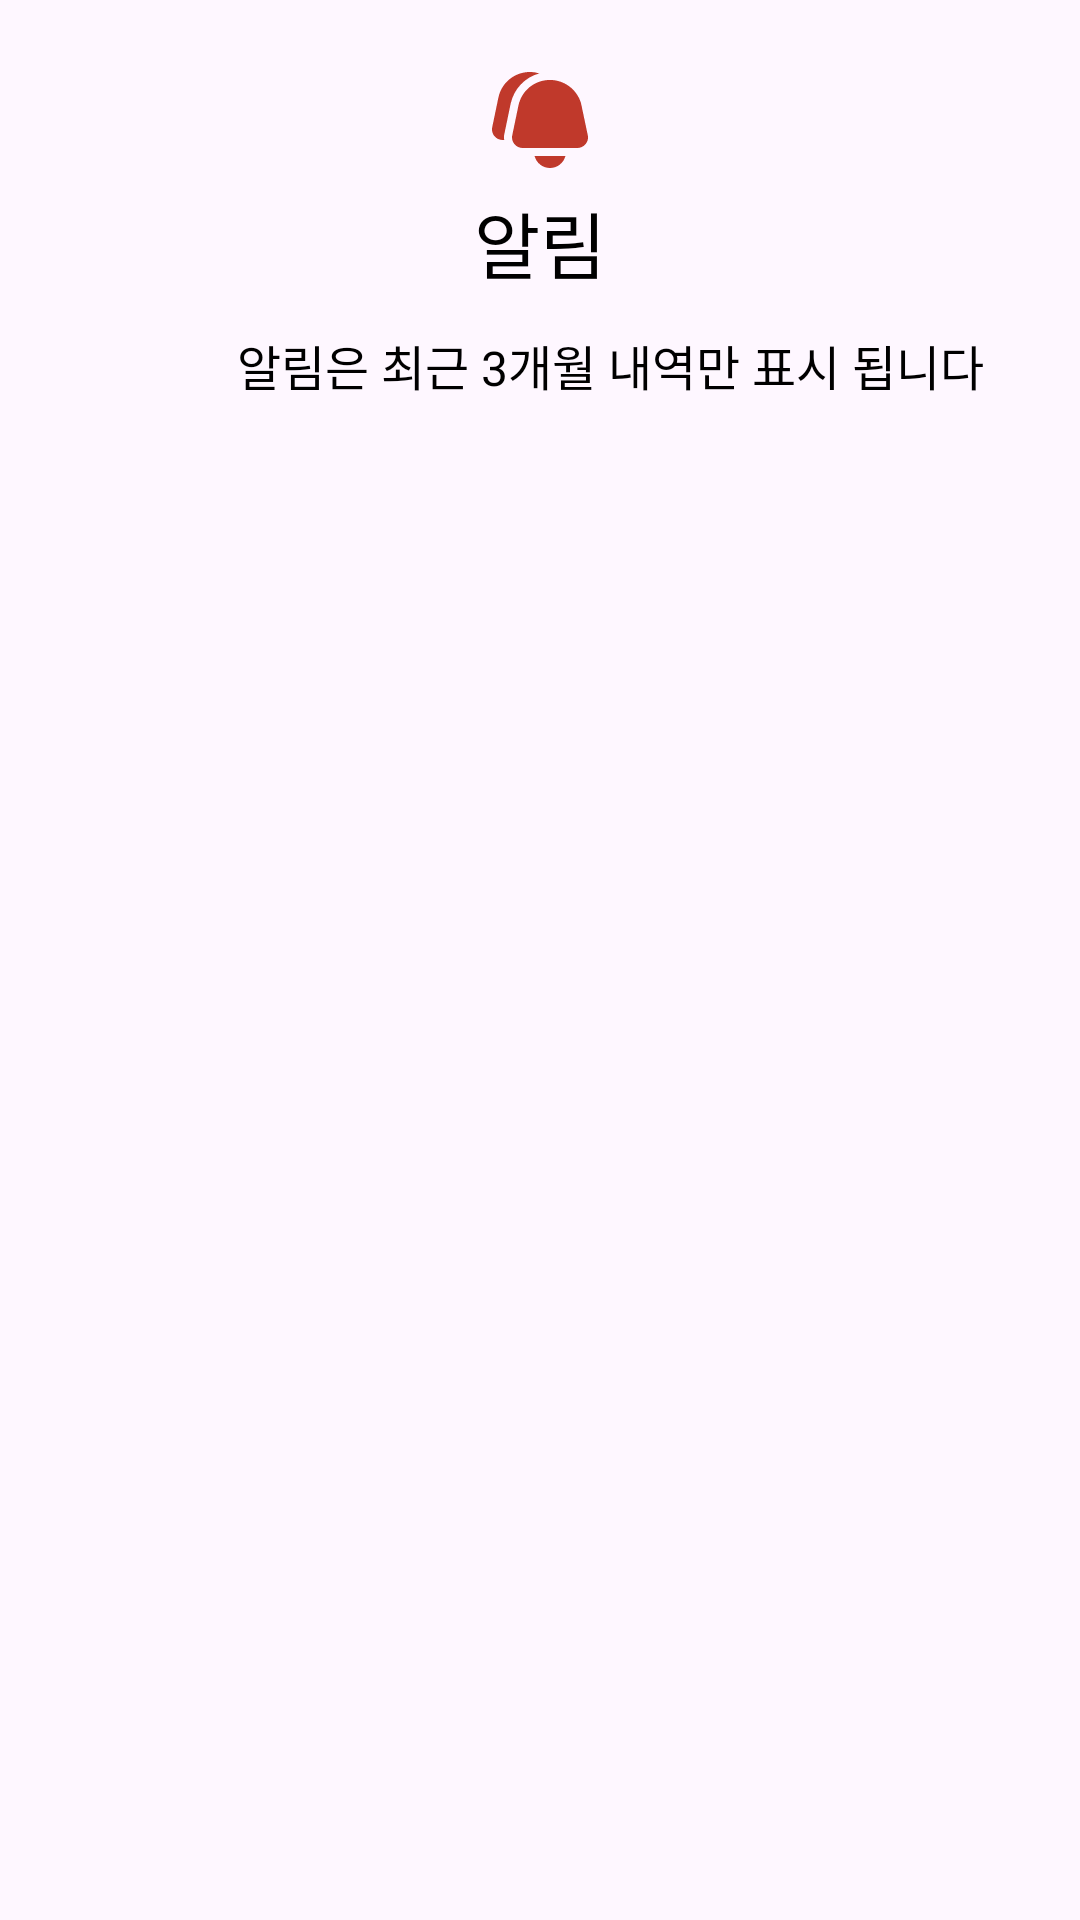

The Android layout XML behind this screen, and the referenced resources:
<!-- AndroidManifest.xml: application theme Theme.ChillPill -->
<!-- res/layout/fragment_alarm.xml -->
<?xml version="1.0" encoding="utf-8"?>
<androidx.constraintlayout.widget.ConstraintLayout xmlns:android="http://schemas.android.com/apk/res/android"
    xmlns:tools="http://schemas.android.com/tools"
    android:layout_width="match_parent"
    android:layout_height="match_parent"
    xmlns:app="http://schemas.android.com/apk/res-auto">

    <androidx.constraintlayout.widget.ConstraintLayout
        android:id="@+id/constraintLayout_top"
        android:layout_width="match_parent"
        android:layout_height="wrap_content"
        app:layout_constraintTop_toTopOf="parent"
        app:layout_constraintStart_toStartOf="parent"
        app:layout_constraintEnd_toEndOf="parent">

        <androidx.appcompat.widget.AppCompatImageView
            android:id="@+id/alarm_icon"
            android:layout_width="wrap_content"
            android:layout_height="wrap_content"
            android:layout_marginTop="24dp"
            android:src="@drawable/icon_bell_25"
            app:layout_constraintEnd_toEndOf="parent"
            app:layout_constraintStart_toStartOf="parent"
            app:layout_constraintTop_toTopOf="parent" />

        <androidx.appcompat.widget.AppCompatTextView
            android:id="@+id/alarm_text"
            android:layout_width="wrap_content"
            android:layout_height="wrap_content"
            android:layout_marginTop="7dp"
            android:text="알림"
            android:textSize="24dp"
            android:textColor="@color/black"
            app:layout_constraintEnd_toEndOf="parent"
            app:layout_constraintHorizontal_bias="0.5"
            app:layout_constraintStart_toStartOf="parent"
            app:layout_constraintTop_toBottomOf="@+id/alarm_icon" />
    </androidx.constraintlayout.widget.ConstraintLayout>

    <TextView
        android:id="@+id/tv_career_edit_contest_award"
        android:layout_width="252dp"
        android:layout_height="wrap_content"
        android:layout_marginStart="79dp"
        android:layout_marginTop="12dp"
        android:layout_marginEnd="79dp"
        android:text="알림은 최근 3개월 내역만 표시 됩니다"
        android:textColor="@color/black"
        android:textSize="16dp"
        app:layout_constraintEnd_toEndOf="parent"
        app:layout_constraintHorizontal_bias="0.0"
        app:layout_constraintStart_toStartOf="parent"
        app:layout_constraintTop_toBottomOf="@+id/constraintLayout_top" />

    <androidx.recyclerview.widget.RecyclerView
        android:id="@+id/recyclerView"
        android:layout_width="match_parent"
        android:layout_height="0dp"
        android:layout_marginTop="15dp"
        android:orientation="horizontal"
        app:layout_constraintBottom_toBottomOf="parent"
        app:layout_constraintEnd_toEndOf="parent"
        app:layout_constraintStart_toStartOf="parent"
        app:layout_constraintTop_toBottomOf="@+id/tv_career_edit_contest_award"
        tools:listitem="@layout/item_alarm_list" />

</androidx.constraintlayout.widget.ConstraintLayout>
<!-- res/layout/item_alarm_list.xml (included above) -->
<?xml version="1.0" encoding="utf-8"?>
<androidx.constraintlayout.widget.ConstraintLayout xmlns:android="http://schemas.android.com/apk/res/android"
    xmlns:app="http://schemas.android.com/apk/res-auto"
    xmlns:tools="http://schemas.android.com/tools"
    android:layout_width="match_parent"
    android:layout_height="wrap_content"
    android:layout_marginTop="10dp"
    android:layout_marginLeft="15dp"
    android:layout_marginRight="15dp"
    android:background="#F5F5F5">

    <ImageButton
        android:id="@+id/profile"
        android:layout_width="40dp"
        android:layout_height="40dp"
        android:layout_margin="2dp"
        android:layout_marginStart="20dp"
        android:layout_marginTop="4dp"
        android:background="@android:color/transparent"
        android:padding="5dp"
        android:scaleType="fitCenter"
        app:layout_constraintStart_toStartOf="parent"
        app:layout_constraintTop_toTopOf="parent"
        app:srcCompat="@drawable/icon_megaphone" />

    <TextView
        android:id="@+id/feeling_text"
        android:layout_width="wrap_content"
        android:layout_height="wrap_content"
        android:layout_marginStart="56dp"
        android:layout_marginBottom="12dp"
        android:background="#F2F2F2"
        android:text="00님이 댓글을 남겼습니다"
        android:textColor="@color/black"
        app:layout_constraintBottom_toBottomOf="parent"
        app:layout_constraintStart_toStartOf="@+id/profile" />

    <TextView
        android:id="@+id/feeling_total_number"
        android:layout_width="wrap_content"
        android:layout_height="wrap_content"
        android:layout_marginStart="252dp"
        android:layout_marginBottom="12dp"
        android:background="#F2F2F2"
        android:text="몇 분 전"
        android:textColor="@color/black"
        app:layout_constraintBottom_toBottomOf="parent"
        app:layout_constraintStart_toStartOf="@+id/feeling_text" />

</androidx.constraintlayout.widget.ConstraintLayout>
<!-- resources referenced by this layout -->
<resources>
  <color name="black">#FF000000</color>
  <!-- drawable icon_bell_25 (drawable) -->
  <vector xmlns:android="http://schemas.android.com/apk/res/android"
      android:width="32dp"
      android:height="32dp"
      android:viewportWidth="24"
      android:viewportHeight="24">
    <path
        android:fillColor="@color/default_color"
        android:pathData="M18.36,21c-0.45,1.72 -2,3 -3.86,3s-3.41,-1.28 -3.86,-3h7.72ZM23.41,18.01l0.05,-0.06c0.5,-0.66 0.67,-1.5 0.46,-2.25l-1.65,-7.83c-0.97,-3.46 -4.16,-5.88 -7.77,-5.88 -3.81,0 -7.04,2.58 -7.87,6.3l-1.56,7.49c-0.17,0.79 0.02,1.6 0.52,2.23 0.51,0.63 1.26,0.99 2.07,0.99h13.67c0.81,0 1.56,-0.36 2.07,-0.99ZM3.12,15.35l1.55,-7.47c0.84,-3.75 3.62,-6.57 7.15,-7.53 -0.74,-0.22 -1.52,-0.36 -2.32,-0.36C5.69,0 2.45,2.58 1.62,6.3L0.06,13.78c-0.17,0.79 0.02,1.6 0.52,2.23 0.51,0.63 1.26,0.99 2.07,0.99h0.4c-0.08,-0.54 -0.06,-1.1 0.06,-1.65Z"/>
  </vector>
  <!-- drawable icon_megaphone (drawable) -->
  <vector xmlns:android="http://schemas.android.com/apk/res/android"
      android:width="25dp"
      android:height="25dp"
      android:viewportWidth="24"
      android:viewportHeight="24">
    <path
        android:fillColor="@color/default_dark"
        android:pathData="m17,0a1,1 0,0 0,-1 1c0,2.949 -2.583,4 -5,4h-7a4,4 0,0 0,-4 4v2a3.979,3.979 0,0 0,1.514 3.109l3.572,7.972a3.233,3.233 0,0 0,2.953 1.919,2.982 2.982,0 0,0 2.72,-4.2l-2.2,-4.8h2.441c2.417,0 5,1.051 5,4a1,1 0,0 0,2 0v-18a1,1 0,0 0,-1 -1zM8.937,20.619a0.983,0.983 0,0 1,-0.898 1.381,1.232 1.232,0 0,1 -1.126,-0.734l-2.808,-6.266h2.254zM16,14.6a7.723,7.723 0,0 0,-5 -1.6h-7a2,2 0,0 1,-2 -2v-2a2,2 0,0 1,2 -2h7a7.723,7.723 0,0 0,5 -1.595zM23.9,15.452a1,1 0,0 1,-1.342 0.448l-2,-1a1,1 0,0 1,0.894 -1.79l2,1a1,1 0,0 1,0.448 1.337zM20.11,6.452a1,1 0,0 1,0.448 -1.342l2,-1a1,1 0,1 1,0.894 1.79l-2,1a1,1 0,0 1,-1.342 -0.448zM20,10a1,1 0,0 1,1 -1h2a1,1 0,0 1,0 2h-2a1,1 0,0 1,-1 -1z"/>
  </vector>
  <style name="Theme.ChillPill" parent="Base.Theme.ChillPill" />
  <color name="default_color">#C0392B</color>
  <color name="default_dark">#7D7D7D</color>
  <style name="Base.Theme.ChillPill" parent="Theme.Material3.DayNight.NoActionBar">
          
          
      </style>
</resources>
